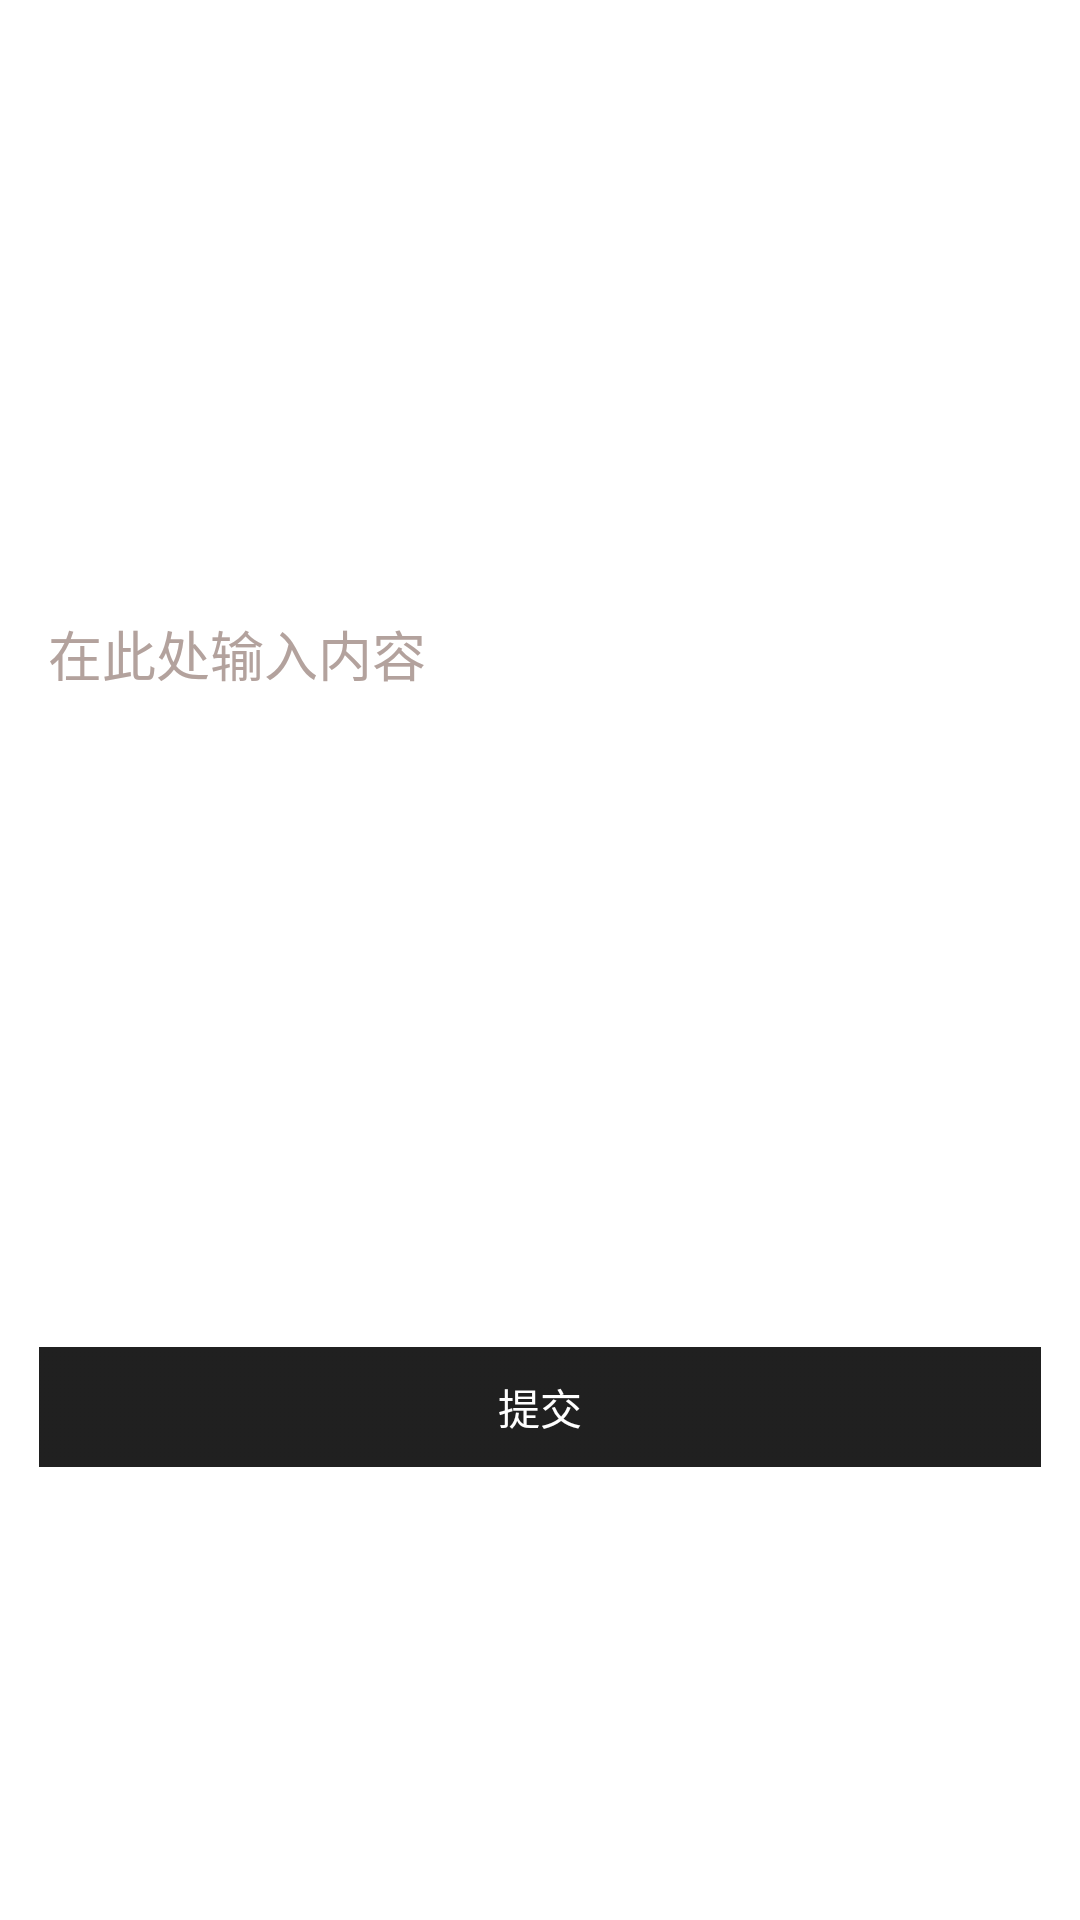

Reconstruct the res/layout file that produces this screen, plus the resources it refers to.
<!-- AndroidManifest.xml: application theme AppTheme -->
<!-- res/layout/suggestion.xml -->
<?xml version="1.0" encoding="utf-8"?>
<LinearLayout
	xmlns:android="http://schemas.android.com/apk/res/android"
	android:layout_width="fill_parent"
	android:layout_height="fill_parent"
	android:orientation="vertical"
	android:background="@drawable/tpi_background"
	android:gravity="center">

	<TextView
		android:layout_height="wrap_content"
		android:layout_width="match_parent"
		android:layout_marginLeft="10dp"
		android:layout_marginRight="10dp"
		android:text="@string/suggestionText"
		android:padding="5dp"
		android:textColor="#FFFFFF"/>

	<LinearLayout
		android:layout_height="wrap_content"
		android:layout_width="match_parent"
		android:orientation="horizontal"
		android:background="#FFFFFF"
		android:layout_margin="10dp"
		android:padding="3dp">

		<EditText
			android:layout_height="wrap_content"
			android:inputType="textMultiLine"
			android:ems="10"
			android:layout_width="match_parent"
			android:lines="10"
			android:scrollbars="vertical"
			android:gravity="top"
			android:padding="3dp"
			android:background="@drawable/tpi_background"
			android:textColor="#FFFFFF"
			android:textColorHint="#B3A29D"
			android:hint="在此处输入内容"
			android:id="@+id/suggestion_msg"/>

	</LinearLayout>

	<LinearLayout
		android:layout_height="wrap_content"
		android:layout_width="match_parent"
		android:orientation="horizontal"
		android:background="#FFFFFF"
		android:layout_margin="10dp"
		android:padding="3dp">

		<Button
			android:layout_height="40dp"
			android:text="提交"
			android:layout_width="match_parent"
			android:background="@drawable/metro_button"
			android:textColor="#FFFFFF"
			android:id="@+id/suggestion_submit"/>

	</LinearLayout>

</LinearLayout>
<!-- resources referenced by this layout -->
<resources>
  <!-- drawable metro_button (drawable) -->
  <?xml version="1.0" encoding="utf-8"?>
  <selector xmlns:android="http://schemas.android.com/apk/res/android"
  	android:constantSize="true">
  
  	<item android:state_enabled="true" android:state_pressed="false"> 
  		<shape> 
  			<gradient android:startColor="#ee101010" android:endColor="#ee101010" 
  				android:angle="90.0"> 
  			</gradient> 
  			   
  			
  		</shape> 
  	</item> 
  	<item android:state_enabled="true" android:state_pressed="true"> 
  		<shape> 
  			<gradient android:startColor="#000000" android:endColor="#000000" 
  				android:angle="90.0"> 
  			</gradient> 
  			
  		</shape> 
  	</item> 
  
  </selector>
  <!-- drawable tpi_background (drawable) -->
  <?xml version="1.0" encoding="utf-8"?>
  <bitmap android:src="@drawable/bg_stripes_dark" android:tileMode="repeat"
    xmlns:android="http://schemas.android.com/apk/res/android" />
  <string name="suggestionText">如果你对这款软件有什么意见或者建议都可以在这里提出哦。你的建议将会作为留言留在作者的磨。</string>
</resources>
